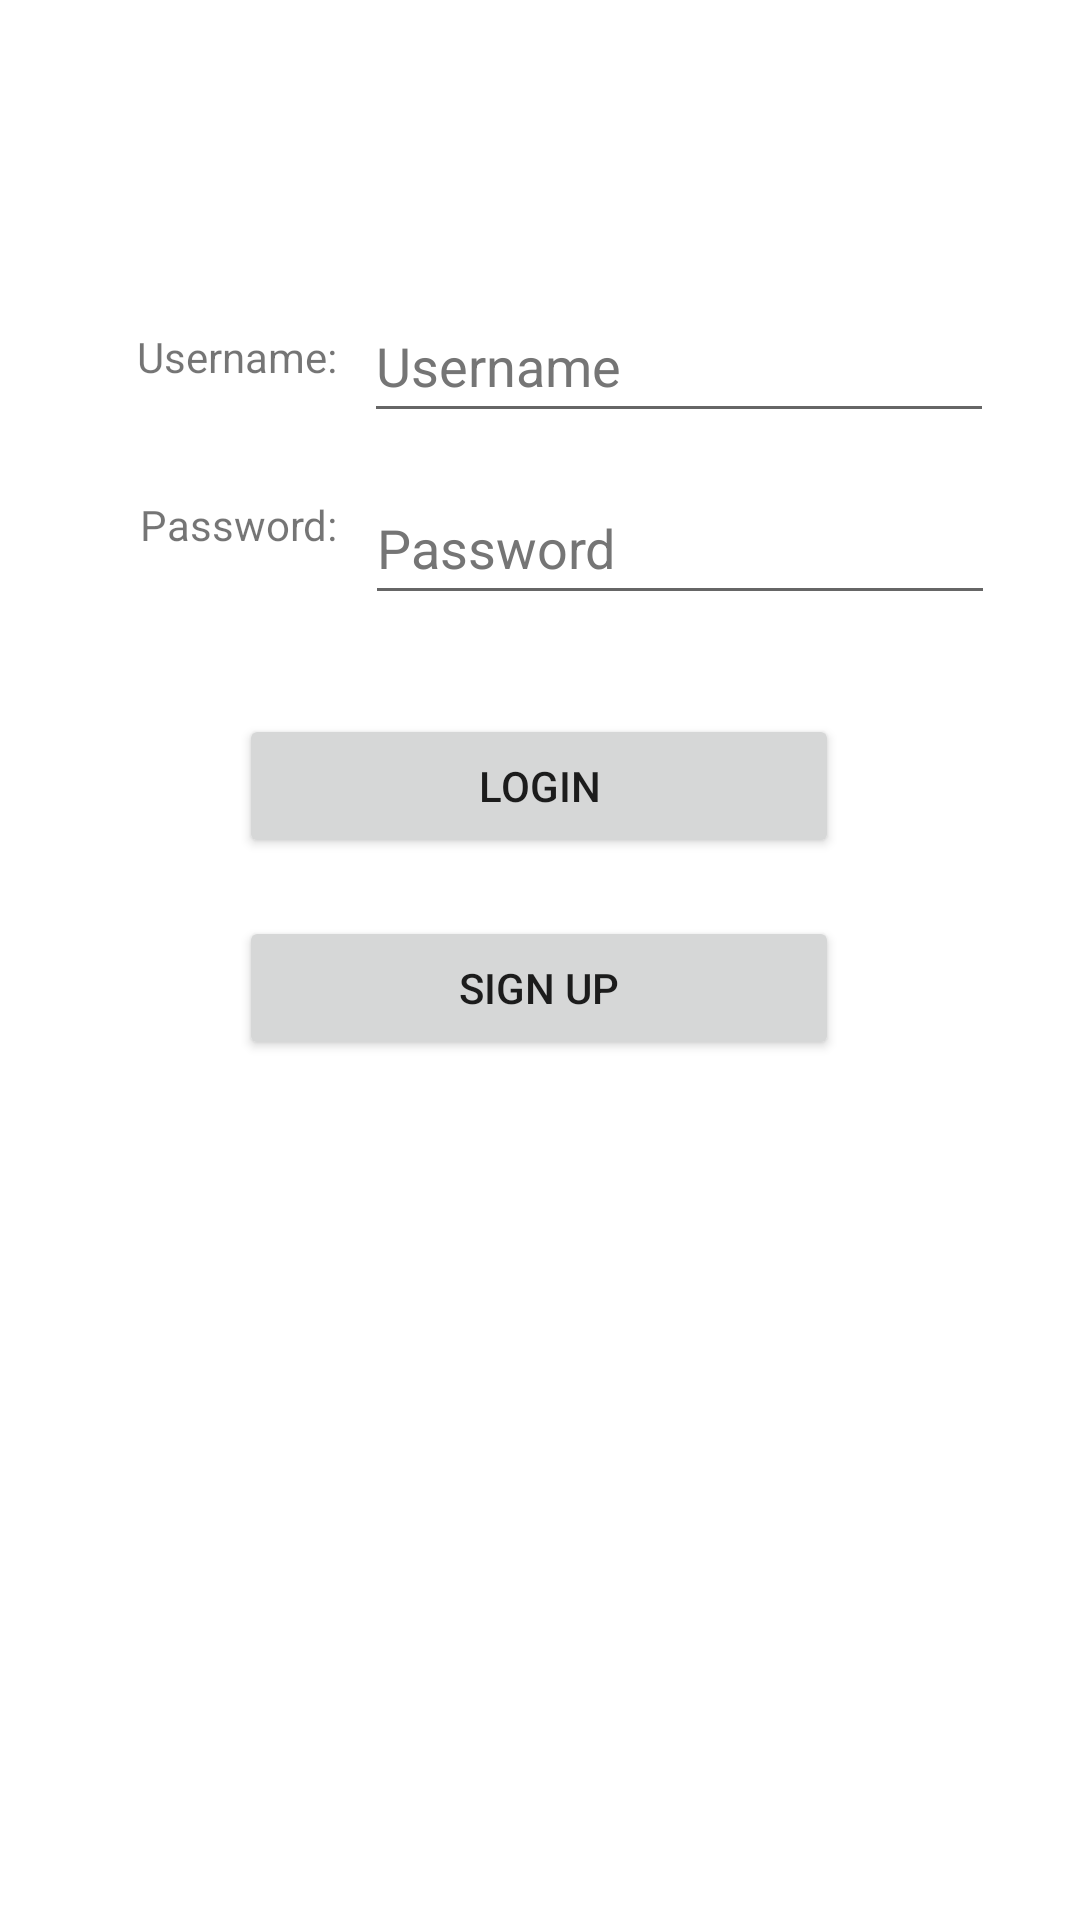

Reconstruct the res/layout file that produces this screen, plus the resources it refers to.
<!-- AndroidManifest.xml: application theme Theme.TruckSharingApplication -->
<!-- res/layout/activity_main.xml -->
<?xml version="1.0" encoding="utf-8"?>
<androidx.constraintlayout.widget.ConstraintLayout xmlns:android="http://schemas.android.com/apk/res/android"
    xmlns:app="http://schemas.android.com/apk/res-auto"
    xmlns:tools="http://schemas.android.com/tools"
    android:layout_width="match_parent"
    android:layout_height="match_parent"
    tools:context=".MainActivity">

    <EditText
        android:id="@+id/usernameEditText"
        android:layout_width="wrap_content"
        android:layout_height="wrap_content"
        android:ems="10"
        android:hint="@string/username_text"
        android:inputType="textPersonName"
        android:minHeight="48dp"
        android:textColorHint="#757575"
        app:layout_constraintBottom_toBottomOf="parent"
        app:layout_constraintEnd_toEndOf="parent"
        app:layout_constraintHorizontal_bias="0.237"
        app:layout_constraintStart_toEndOf="@+id/usernameTextView"
        app:layout_constraintTop_toTopOf="parent"
        app:layout_constraintVertical_bias="0.163"
        android:importantForAutofill="no" />

    <EditText
        android:id="@+id/passwordEditText"
        android:layout_width="wrap_content"
        android:layout_height="wrap_content"
        android:autofillHints=""
        android:ems="10"
        android:hint="@string/password_text"
        android:inputType="textPersonName"
        android:minHeight="48dp"
        android:textColorHint="#757575"
        app:layout_constraintBottom_toBottomOf="parent"
        app:layout_constraintEnd_toEndOf="parent"
        app:layout_constraintHorizontal_bias="0.237"
        app:layout_constraintStart_toEndOf="@+id/passwordTextView"
        app:layout_constraintTop_toBottomOf="@+id/usernameEditText"
        app:layout_constraintVertical_bias="0.028"
        tools:ignore="TextFields" />

    <TextView
        android:id="@+id/usernameTextView"
        android:layout_width="wrap_content"
        android:layout_height="wrap_content"
        android:text="@string/username"
        app:layout_constraintBottom_toBottomOf="parent"
        app:layout_constraintEnd_toEndOf="parent"
        app:layout_constraintHorizontal_bias="0.156"
        app:layout_constraintStart_toStartOf="parent"
        app:layout_constraintTop_toTopOf="parent"
        app:layout_constraintVertical_bias="0.176" />

    <TextView
        android:id="@+id/passwordTextView"
        android:layout_width="wrap_content"
        android:layout_height="wrap_content"
        android:text="@string/password"
        app:layout_constraintBottom_toBottomOf="parent"
        app:layout_constraintEnd_toEndOf="parent"
        app:layout_constraintHorizontal_bias="0.159"
        app:layout_constraintStart_toStartOf="parent"
        app:layout_constraintTop_toBottomOf="@+id/usernameTextView"
        app:layout_constraintVertical_bias="0.075" />

    <Button
        android:id="@+id/loginButton"
        android:layout_width="200dp"
        android:layout_height="wrap_content"
        android:text="@string/login"
        app:layout_constraintBottom_toBottomOf="parent"
        app:layout_constraintEnd_toEndOf="parent"
        app:layout_constraintHorizontal_bias="0.497"
        app:layout_constraintStart_toStartOf="parent"
        app:layout_constraintTop_toBottomOf="@+id/passwordTextView"
        app:layout_constraintVertical_bias="0.132" />

    <Button
        android:id="@+id/signupButton"
        android:layout_width="200dp"
        android:layout_height="wrap_content"
        android:text="@string/sign_up"
        app:layout_constraintBottom_toBottomOf="parent"
        app:layout_constraintEnd_toEndOf="parent"
        app:layout_constraintHorizontal_bias="0.497"
        app:layout_constraintStart_toStartOf="parent"
        app:layout_constraintTop_toBottomOf="@+id/loginButton"
        app:layout_constraintVertical_bias="0.063" />

</androidx.constraintlayout.widget.ConstraintLayout>
<!-- resources referenced by this layout -->
<resources>
  <string name="login">Login</string>
  <string name="password">Password:</string>
  <string name="password_text">Password</string>
  <string name="sign_up">Sign up</string>
  <string name="username">Username:</string>
  <string name="username_text">Username</string>
  <style name="Theme.TruckSharingApplication" parent="Theme.MaterialComponents.DayNight.DarkActionBar">
          
          <item name="colorPrimary">@color/purple_500</item>
          <item name="colorPrimaryVariant">@color/purple_700</item>
          <item name="colorOnPrimary">@color/white</item>
          
          <item name="colorSecondary">@color/teal_200</item>
          <item name="colorSecondaryVariant">@color/teal_700</item>
          <item name="colorOnSecondary">@color/black</item>
          
          <item name="android:statusBarColor" tools:targetApi="l">?attr/colorPrimaryVariant</item>
          
      </style>
  <!-- not gathered from this repository: default colours our renderer supplied (Android Studio template values) -->
  <color name="purple_500">#FF6200EE</color>
  <color name="purple_700">#FF3700B3</color>
  <color name="teal_200">#FF03DAC5</color>
  <color name="teal_700">#FF018786</color>
  <color name="black">#FF000000</color>
  <color name="white">#FFFFFFFF</color>
</resources>
